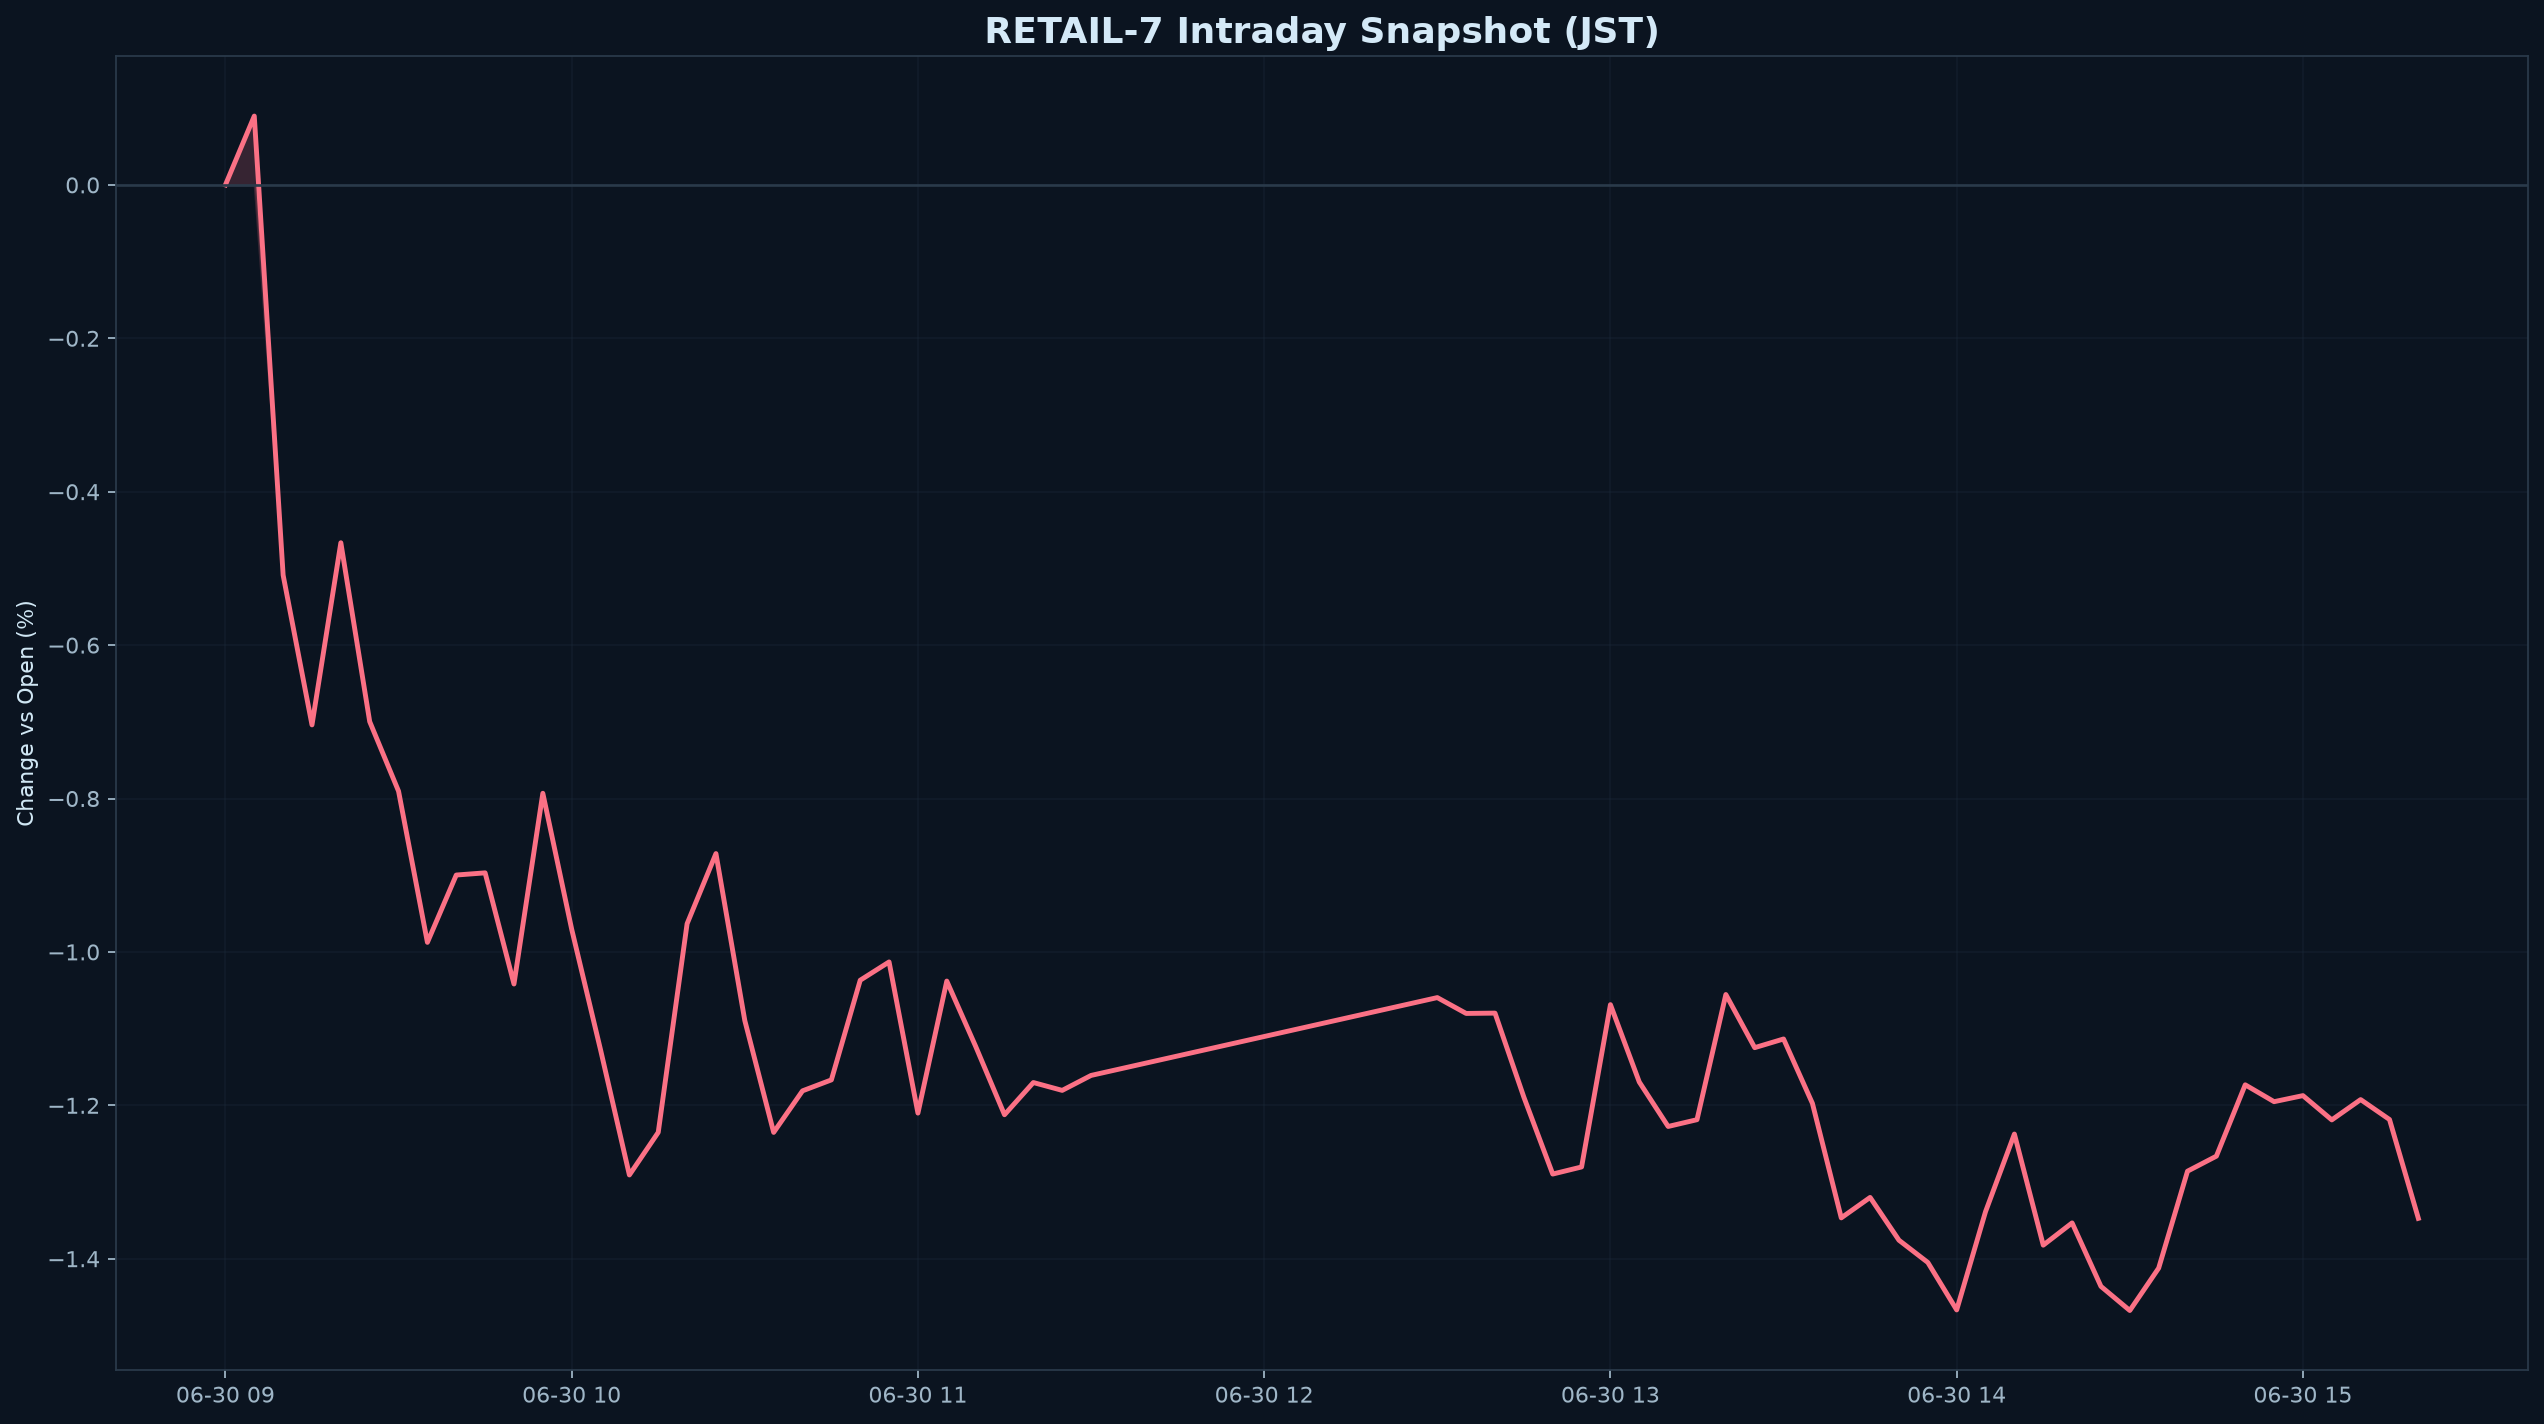

The table this chart was drawn from, first rows:
datetime_jst, pct
2026-06-30 09:00:00+09:00, 0.000000
2026-06-30 09:05:00+09:00, 0.08973
2026-06-30 09:10:00+09:00, -0.5088
2026-06-30 09:15:00+09:00, -0.704
2026-06-30 09:20:00+09:00, -0.4665
2026-06-30 09:25:00+09:00, -0.6997
2026-06-30 09:30:00+09:00, -0.7904
2026-06-30 09:35:00+09:00, -0.9875
2026-06-30 09:40:00+09:00, -0.8997
2026-06-30 09:45:00+09:00, -0.8969
2026-06-30 09:50:00+09:00, -1.042
2026-06-30 09:55:00+09:00, -0.7931
2026-06-30 10:00:00+09:00, -0.9704
2026-06-30 10:05:00+09:00, -1.128
2026-06-30 10:10:00+09:00, -1.291
2026-06-30 10:15:00+09:00, -1.235
2026-06-30 10:20:00+09:00, -0.9632
2026-06-30 10:25:00+09:00, -0.8718
2026-06-30 10:30:00+09:00, -1.089
2026-06-30 10:35:00+09:00, -1.235
2026-06-30 10:40:00+09:00, -1.181
2026-06-30 10:45:00+09:00, -1.167
2026-06-30 10:50:00+09:00, -1.037
2026-06-30 10:55:00+09:00, -1.013
2026-06-30 11:00:00+09:00, -1.21
2026-06-30 11:05:00+09:00, -1.038
2026-06-30 11:10:00+09:00, -1.123
2026-06-30 11:15:00+09:00, -1.212
2026-06-30 11:20:00+09:00, -1.17
2026-06-30 11:25:00+09:00, -1.181
2026-06-30 11:30:00+09:00, -1.161
2026-06-30 12:30:00+09:00, -1.06
2026-06-30 12:35:00+09:00, -1.08
2026-06-30 12:40:00+09:00, -1.08
2026-06-30 12:45:00+09:00, -1.189
2026-06-30 12:50:00+09:00, -1.29
2026-06-30 12:55:00+09:00, -1.28
2026-06-30 13:00:00+09:00, -1.069
2026-06-30 13:05:00+09:00, -1.17
2026-06-30 13:10:00+09:00, -1.228
2026-06-30 13:15:00+09:00, -1.219
2026-06-30 13:20:00+09:00, -1.055
2026-06-30 13:25:00+09:00, -1.125
2026-06-30 13:30:00+09:00, -1.113
2026-06-30 13:35:00+09:00, -1.197
2026-06-30 13:40:00+09:00, -1.347
2026-06-30 13:45:00+09:00, -1.32
2026-06-30 13:50:00+09:00, -1.376
2026-06-30 13:55:00+09:00, -1.405
2026-06-30 14:00:00+09:00, -1.467
2026-06-30 14:05:00+09:00, -1.339
2026-06-30 14:10:00+09:00, -1.237
2026-06-30 14:15:00+09:00, -1.382
2026-06-30 14:20:00+09:00, -1.353
2026-06-30 14:25:00+09:00, -1.436
2026-06-30 14:30:00+09:00, -1.467
2026-06-30 14:35:00+09:00, -1.412
2026-06-30 14:40:00+09:00, -1.286
2026-06-30 14:45:00+09:00, -1.266
2026-06-30 14:50:00+09:00, -1.173
... 6 more rows
